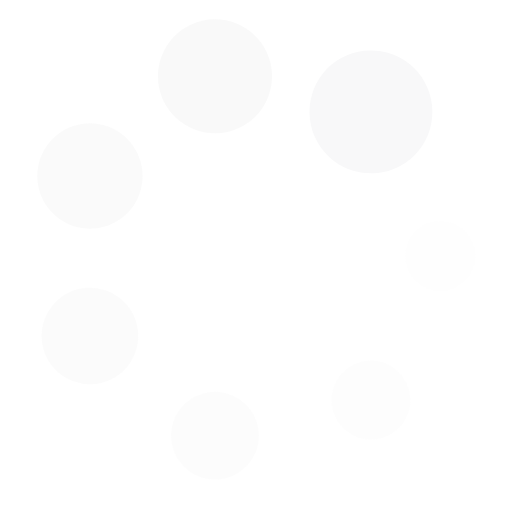
t = 0.00 s
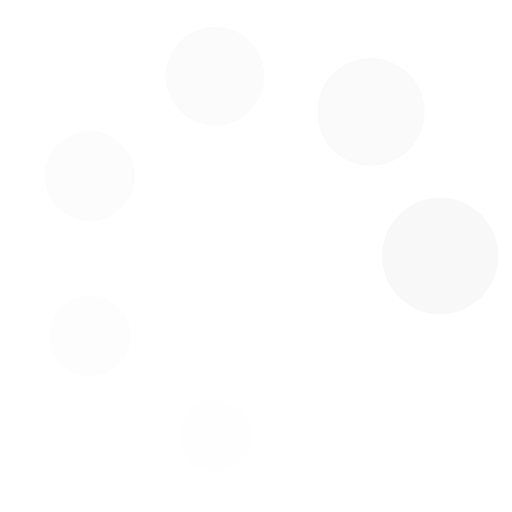
t = 0.18 s
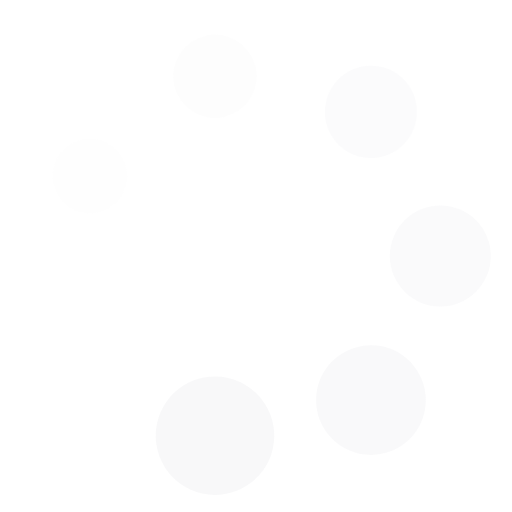
t = 0.35 s
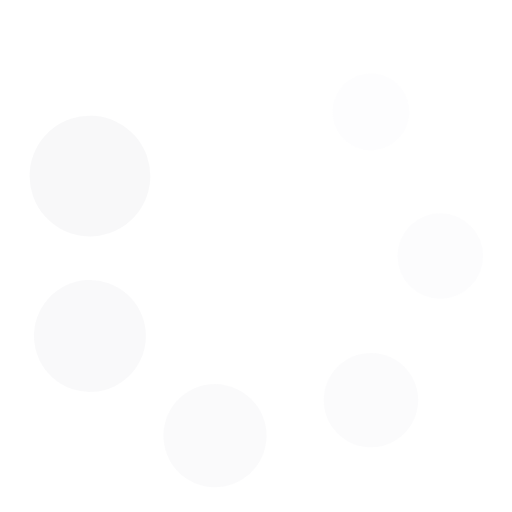
t = 0.53 s

The animated SVG that drew these frames (rendered in a browser with its animation timeline set to each time). Animation: 14 SMIL elements (animate=7,animateTransform=7); one cycle of 0.70 s, repeats indefinitely.

<?xml version="1.0" encoding="utf-8"?>
<svg xmlns="http://www.w3.org/2000/svg" xmlns:xlink="http://www.w3.org/1999/xlink" style="shape-rendering: auto;" viewBox="0 0 100 100" preserveAspectRatio="xMidYMid">
<g transform="translate(86,50)">
<g transform="rotate(0)">
<circle cx="0" cy="0" r="6" fill="#f8f8f9" fill-opacity="1">
  <animateTransform attributeName="transform" type="scale" begin="-0.6036217303822938s" values="2 2;1 1" keyTimes="0;1" dur="0.7042253521126761s" repeatCount="indefinite"></animateTransform>
  <animate attributeName="fill-opacity" keyTimes="0;1" dur="0.7042253521126761s" repeatCount="indefinite" values="1;0" begin="-0.6036217303822938s"></animate>
</circle>
</g>
</g><g transform="translate(72.44563286691441,78.14593336884907)">
<g transform="rotate(51.42857142857143)">
<circle cx="0" cy="0" r="6" fill="#f8f8f9" fill-opacity="0.8571428571428571">
  <animateTransform attributeName="transform" type="scale" begin="-0.5030181086519115s" values="2 2;1 1" keyTimes="0;1" dur="0.7042253521126761s" repeatCount="indefinite"></animateTransform>
  <animate attributeName="fill-opacity" keyTimes="0;1" dur="0.7042253521126761s" repeatCount="indefinite" values="1;0" begin="-0.5030181086519115s"></animate>
</circle>
</g>
</g><g transform="translate(41.989246377572684,85.09740483854566)">
<g transform="rotate(102.85714285714286)">
<circle cx="0" cy="0" r="6" fill="#f8f8f9" fill-opacity="0.7142857142857143">
  <animateTransform attributeName="transform" type="scale" begin="-0.4024144869215292s" values="2 2;1 1" keyTimes="0;1" dur="0.7042253521126761s" repeatCount="indefinite"></animateTransform>
  <animate attributeName="fill-opacity" keyTimes="0;1" dur="0.7042253521126761s" repeatCount="indefinite" values="1;0" begin="-0.4024144869215292s"></animate>
</circle>
</g>
</g><g transform="translate(17.565120755512915,65.61981460823209)">
<g transform="rotate(154.2857142857143)">
<circle cx="0" cy="0" r="6" fill="#f8f8f9" fill-opacity="0.5714285714285714">
  <animateTransform attributeName="transform" type="scale" begin="-0.3018108651911469s" values="2 2;1 1" keyTimes="0;1" dur="0.7042253521126761s" repeatCount="indefinite"></animateTransform>
  <animate attributeName="fill-opacity" keyTimes="0;1" dur="0.7042253521126761s" repeatCount="indefinite" values="1;0" begin="-0.3018108651911469s"></animate>
</circle>
</g>
</g><g transform="translate(17.565120755512908,34.38018539176791)">
<g transform="rotate(205.71428571428572)">
<circle cx="0" cy="0" r="6" fill="#f8f8f9" fill-opacity="0.42857142857142855">
  <animateTransform attributeName="transform" type="scale" begin="-0.2012072434607646s" values="2 2;1 1" keyTimes="0;1" dur="0.7042253521126761s" repeatCount="indefinite"></animateTransform>
  <animate attributeName="fill-opacity" keyTimes="0;1" dur="0.7042253521126761s" repeatCount="indefinite" values="1;0" begin="-0.2012072434607646s"></animate>
</circle>
</g>
</g><g transform="translate(41.98924637757268,14.90259516145435)">
<g transform="rotate(257.1428571428571)">
<circle cx="0" cy="0" r="6" fill="#f8f8f9" fill-opacity="0.2857142857142857">
  <animateTransform attributeName="transform" type="scale" begin="-0.1006036217303823s" values="2 2;1 1" keyTimes="0;1" dur="0.7042253521126761s" repeatCount="indefinite"></animateTransform>
  <animate attributeName="fill-opacity" keyTimes="0;1" dur="0.7042253521126761s" repeatCount="indefinite" values="1;0" begin="-0.1006036217303823s"></animate>
</circle>
</g>
</g><g transform="translate(72.4456328669144,21.85406663115092)">
<g transform="rotate(308.5714285714286)">
<circle cx="0" cy="0" r="6" fill="#f8f8f9" fill-opacity="0.14285714285714285">
  <animateTransform attributeName="transform" type="scale" begin="0s" values="2 2;1 1" keyTimes="0;1" dur="0.7042253521126761s" repeatCount="indefinite"></animateTransform>
  <animate attributeName="fill-opacity" keyTimes="0;1" dur="0.7042253521126761s" repeatCount="indefinite" values="1;0" begin="0s"></animate>
</circle>
</g>
</g>
<!-- [ldio] generated by https://loading.io/ --></svg>
